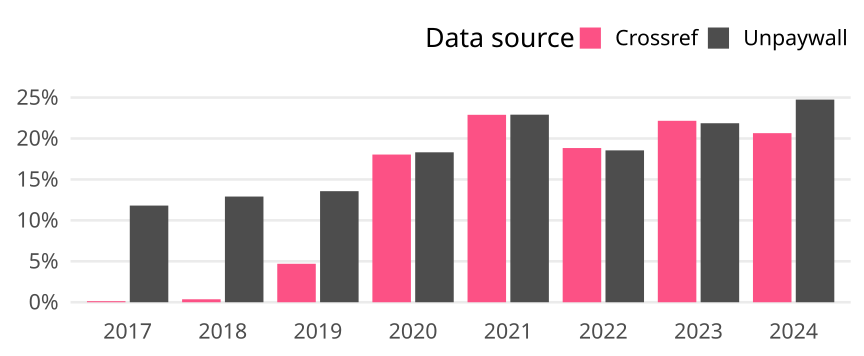

The data file committed next to this chart (first rows):
cr_year, cat, article_total, name, oa_articles, oa_share
2017, Global, 6241, Crossref, 8, 0.001282
2017, Global, 6241, Unpaywall, 737, 0.1181
2018, Global, 5801, Crossref, 21, 0.00362
2018, Global, 5801, Unpaywall, 749, 0.1291
2019, Global, 6493, Crossref, 305, 0.04697
2019, Global, 6493, Unpaywall, 881, 0.1357
2020, Global, 7294, Crossref, 1316, 0.1804
2020, Global, 7294, Unpaywall, 1336, 0.1832
2021, Global, 5883, Crossref, 1347, 0.229
2021, Global, 5883, Unpaywall, 1348, 0.2291
2022, Global, 5611, Crossref, 1057, 0.1884
2022, Global, 5611, Unpaywall, 1041, 0.1855
2023, Global, 4692, Crossref, 1040, 0.2217
2023, Global, 4692, Unpaywall, 1026, 0.2187
2024, Global, 2048, Crossref, 423, 0.2065
2024, Global, 2048, Unpaywall, 507, 0.2476
